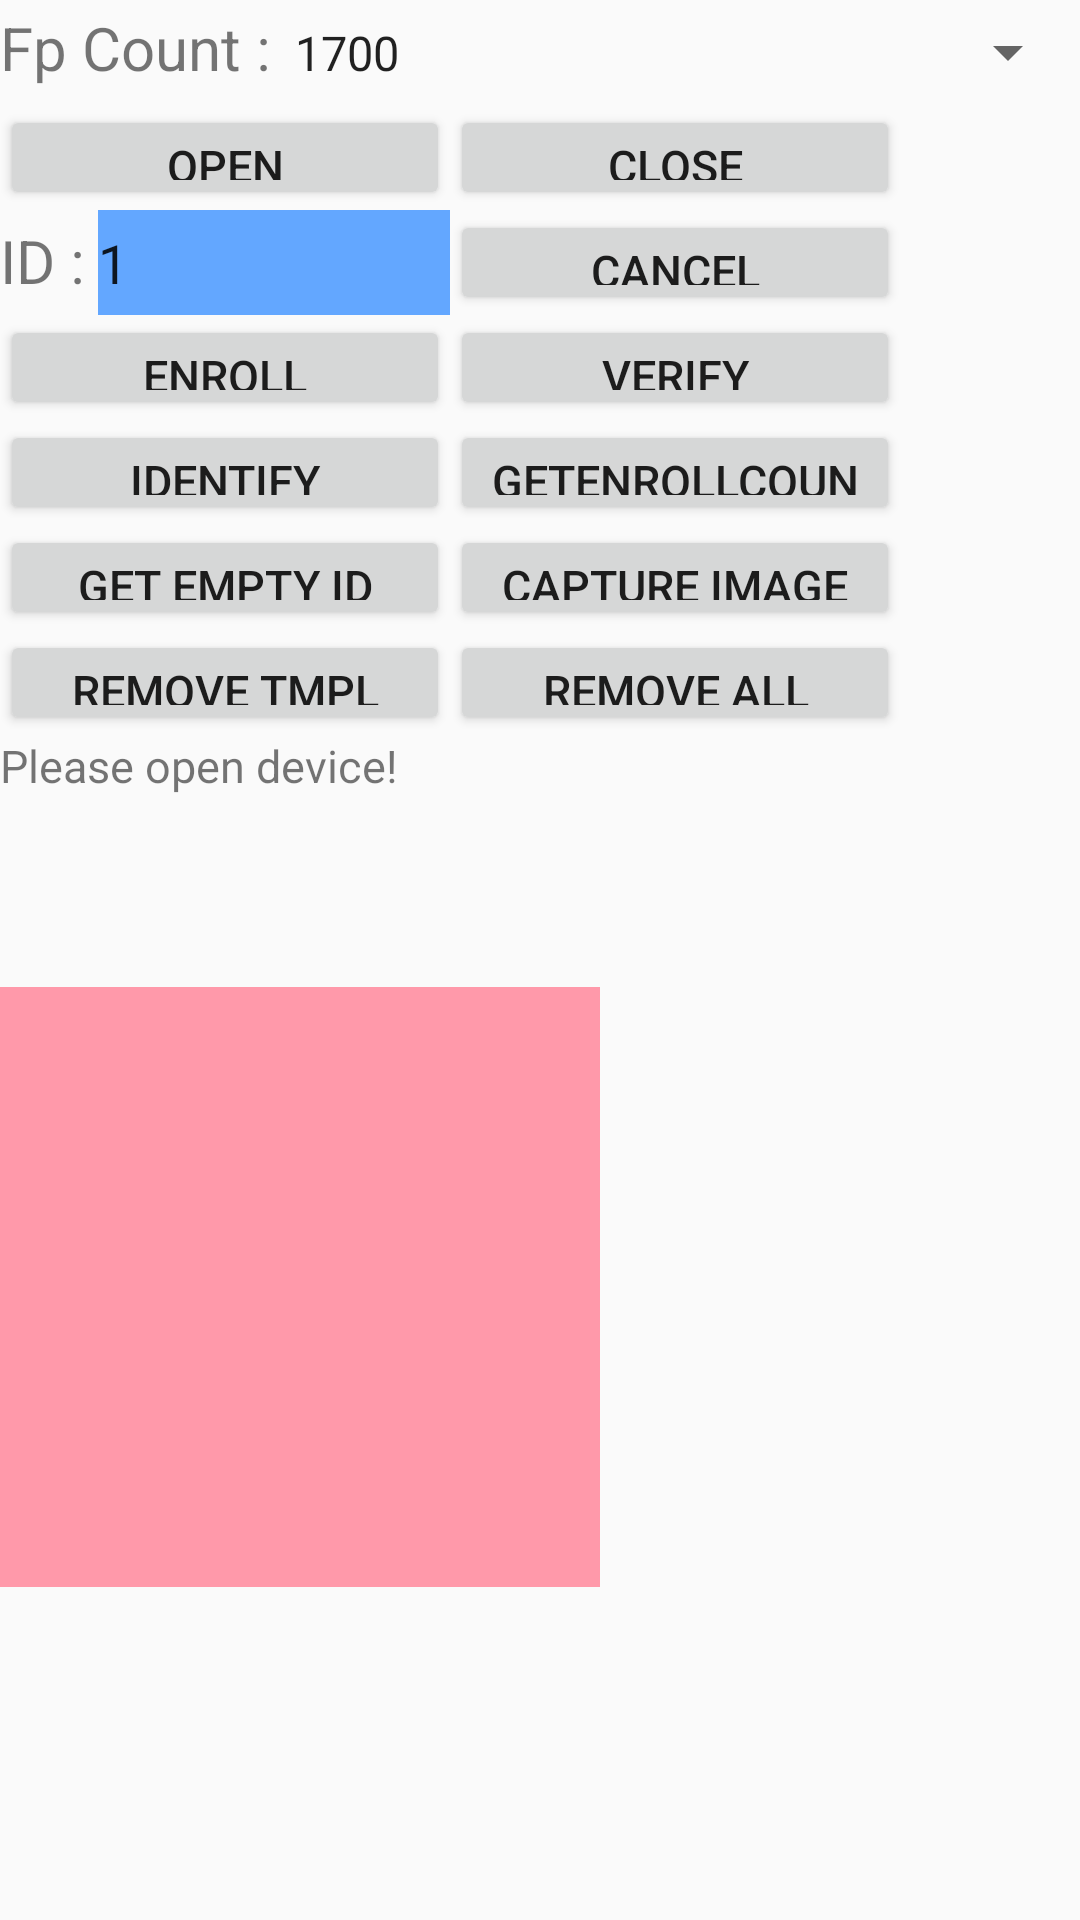

The Android layout XML behind this screen, and the referenced resources:
<!-- AndroidManifest.xml: application theme AppTheme -->
<!-- res/layout/activity_fingermain.xml -->
<LinearLayout xmlns:android="http://schemas.android.com/apk/res/android"
    xmlns:tools="http://schemas.android.com/tools"
    android:layout_width="match_parent"
    android:layout_height="match_parent"
    android:orientation="vertical"
    android:weightSum="1"
    tools:context=".MainActivity" >

    <LinearLayout
        android:layout_width="match_parent"
        android:layout_height="wrap_content" >

        <TextView
            android:id="@+id/TextView01"
            android:layout_width="wrap_content"
            android:layout_height="wrap_content"
            android:text="Fp Count :"
            android:textSize="20sp" />

        <Spinner
            android:id="@+id/spinner"
            android:layout_width="100dp"
            android:layout_height="35dp"
            android:layout_weight="1"
            android:entries="@array/FpCount"
            android:prompt="@string/prompt_planets" />

    </LinearLayout>

	<LinearLayout
	    android:layout_width="match_parent"
	    android:layout_height="wrap_content"
	    android:weightSum="1" >

        <LinearLayout
            android:layout_width="wrap_content"
            android:layout_height="match_parent"
            android:orientation="vertical"
            android:weightSum="0.2" >

            <Button
                android:id="@+id/btnOpenDevice"
                android:layout_width="150dp"
                android:layout_height="35dp"
                android:text="Open"
                android:textSize="15sp" />

            <LinearLayout
                android:layout_width="match_parent"
                android:layout_height="wrap_content"
                android:weightSum="1" >

                <TextView
                    android:id="@+id/textTemplateNo"
                    android:layout_width="wrap_content"
                    android:layout_height="wrap_content"
                    android:layout_weight="0.2"
                    android:text="ID :"
                    android:textSize="20sp" />

                <EditText
                    android:id="@+id/editUserID"
                    android:layout_width="100dp"
                    android:layout_height="35dp"
                    android:layout_weight="0.8"
                    android:background="#63a7ff"
                    android:editable="true"
                    android:inputType="number"
                    android:text="1" />

            </LinearLayout>

            <Button
                android:id="@+id/btnEnroll"
                android:layout_width="150dp"
                android:layout_height="35dp"
                android:text="Enroll"
                android:textSize="15sp" />

            <Button
                android:id="@+id/btnIdentify"
                android:layout_width="150dp"
                android:layout_height="35dp"
                android:text="Identify"
                android:textSize="15sp" />

            <Button
                android:id="@+id/btnGetEmptyID"
                android:layout_width="150dp"
                android:layout_height="35dp"
                android:text="Get Empty ID"
                android:textSize="15sp" />

            <Button
                android:id="@+id/btnRemoveTemplate"
                android:layout_width="150dp"
                android:layout_height="35dp"
                android:text="Remove Tmpl"
                android:textSize="15sp" />
            			
            <LinearLayout
                android:layout_width="match_parent"
                android:layout_height="wrap_content"
                android:weightSum="1" >

            </LinearLayout>

        </LinearLayout>

        <LinearLayout
            android:layout_width="wrap_content"
            android:layout_height="match_parent"
            android:orientation="vertical" >

            <Button
                android:id="@+id/btnCloseDevice"
                android:layout_width="150dp"
                android:layout_height="35dp"
                android:text="Close"
                android:textSize="15sp" />
            		
            <Button
                android:id="@+id/btnCancel"
                android:layout_width="150dp"
                android:layout_height="35dp"
                android:text="Cancel"
                android:textSize="15sp" />

            <LinearLayout
                android:layout_width="match_parent"
                android:layout_height="wrap_content"
                android:weightSum="1" >

            </LinearLayout>
            


            <Button
                android:id="@+id/btnVerify"
                android:layout_width="150dp"
                android:layout_height="35dp"
                android:text="Verify"
                android:textSize="15sp" />

            <Button
                android:id="@+id/btnGetEnrollCount"
                android:layout_width="150dp"
                android:layout_height="35dp"
                android:text="GetEnrollCount"
                android:textSize="15sp" />

            <Button
                android:id="@+id/btnCaptureImage"
                android:layout_width="150dp"
                android:layout_height="35dp"
                android:text="Capture Image"
                android:textSize="15sp" />

            <Button
                android:id="@+id/btnRemoveAll"
                android:layout_width="150dp"
                android:layout_height="35dp"
                android:text="Remove All"
                android:textSize="15sp" />

        </LinearLayout>

    </LinearLayout>

	<TextView
	    android:id="@+id/txtStatus"
	    android:layout_width="match_parent"
	    android:layout_height="80dp"
	    android:text="Please open device!"
	    android:textSize="15sp" />

	<ImageView
	    android:id="@+id/ivImageViewer"
	    android:layout_width="200dp"
	    android:layout_height="200dp"
	    android:layout_marginTop="4dp"
	    android:adjustViewBounds="false"
	    android:background="#ff99aa" />

</LinearLayout>
<!-- resources referenced by this layout -->
<resources>
  <string-array name="FpCount">
          <item>1700</item>
          <item>2000</item>
          <item>3000</item>
      </string-array>
  <string name="prompt_planets">Match Level</string>
  <style name="AppTheme" parent="Theme.AppCompat.Light.DarkActionBar">
  
  
      </style>
</resources>
